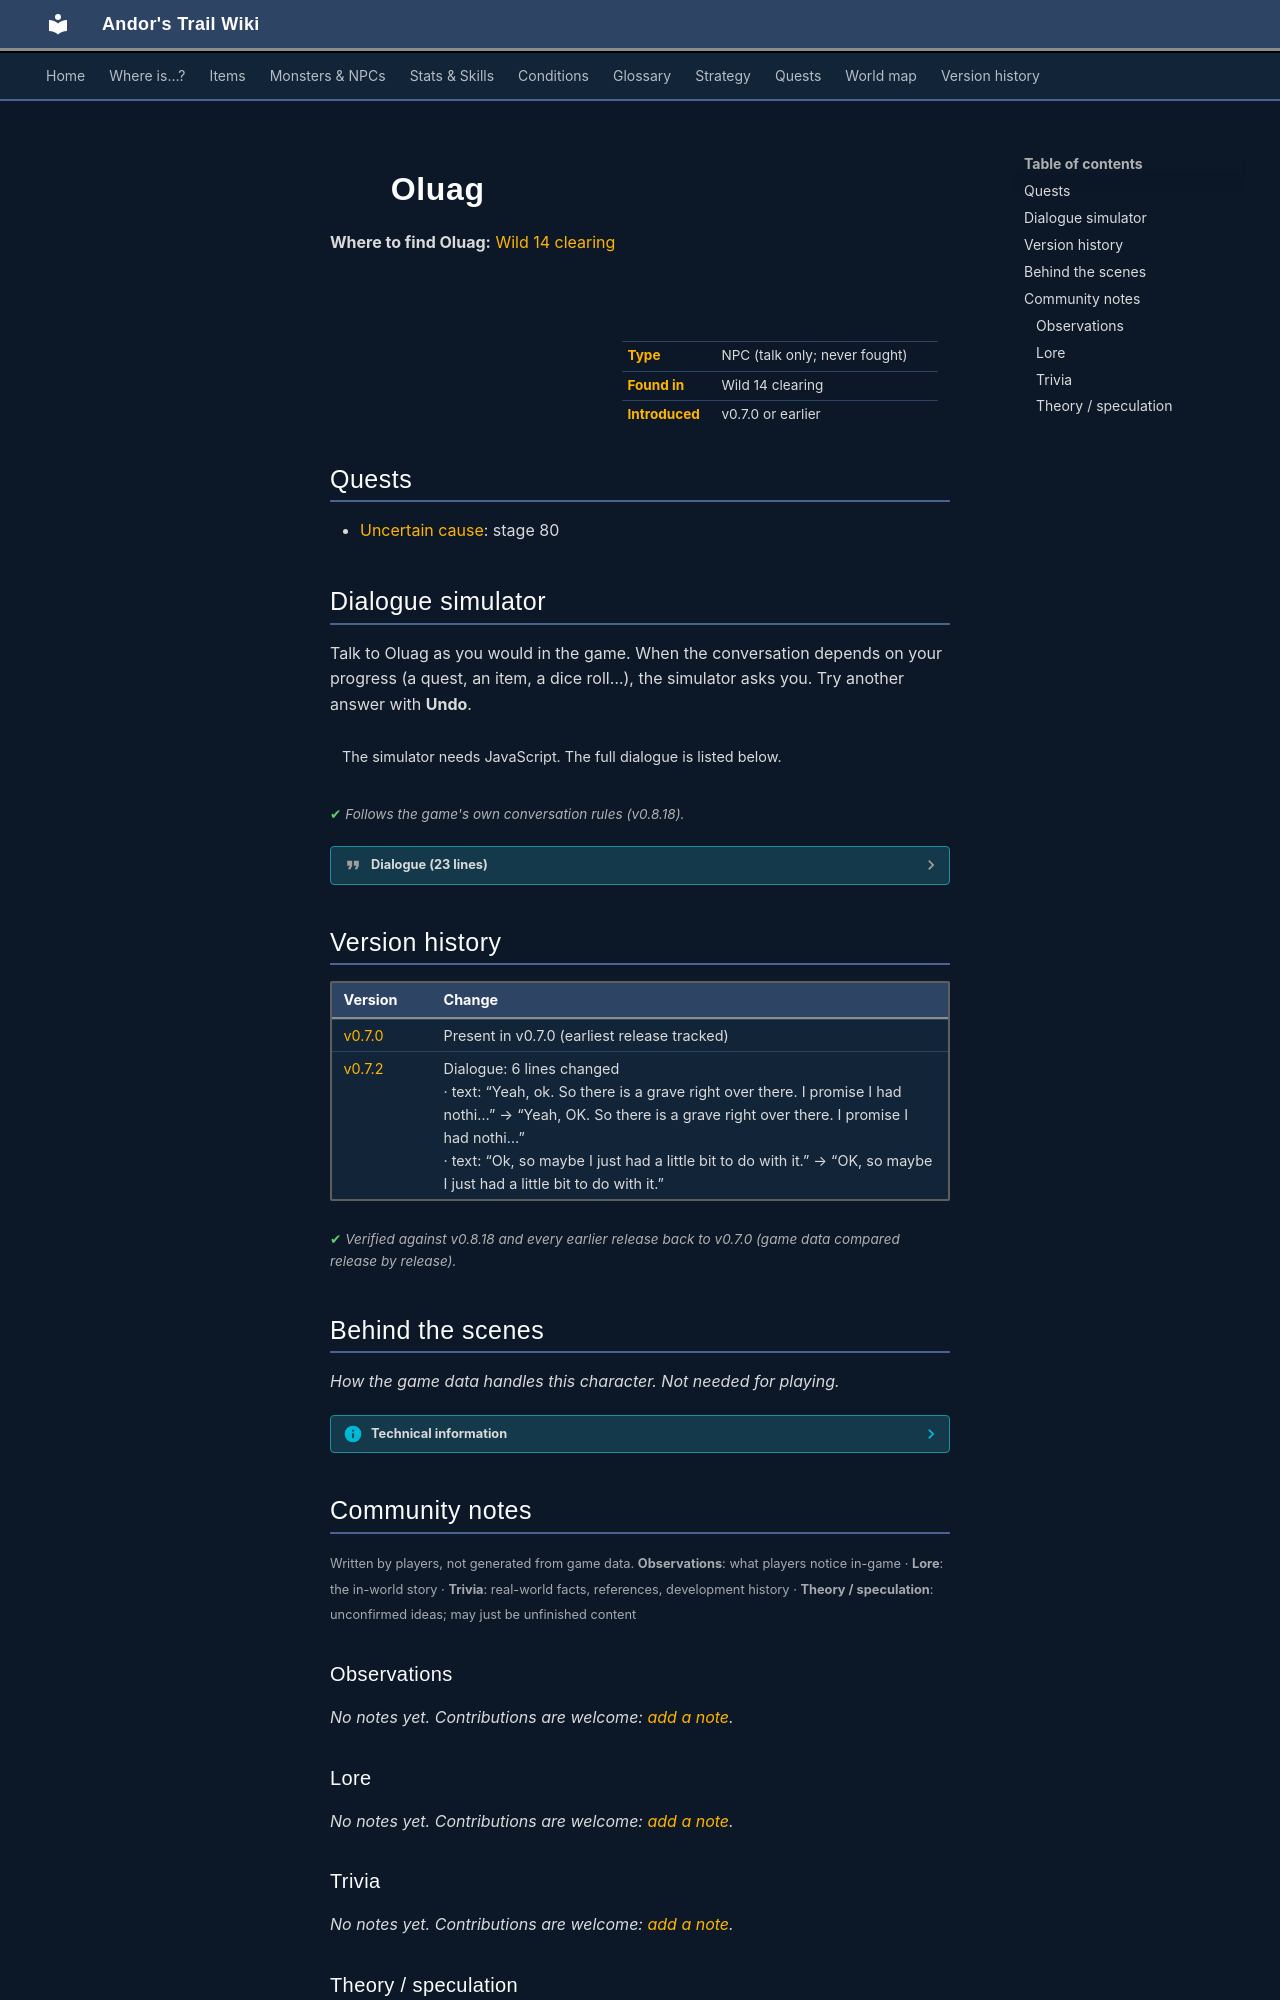

repository: asdfghjkl628/Andor-s-Trail-Wikiiii · page: monsters/oluag/index.html · generator: mkdocs

---
description: "Oluag is a non-player character (NPC) in Andor's Trail, found in Wild 14 clearing."
---

# ![](../assets/icons/monsters/monsters_men_8.png){ .sprite } Oluag

**Where to find Oluag:** [Wild 14 clearing](../maps/wild14_clearing.md#pin-npc-oluag)

<div class="infobox" markdown>

<p class="ib-img"><img class="sprite" src="../../assets/icons/monsters/monsters_men_8.png" alt=""></p>

| | |
|---|---|
| **Type** | NPC (talk only; never fought) |
| **Found in** | Wild 14 clearing |
| **Introduced** | v0.7.0 or earlier |

</div>

## Quests

- [Uncertain cause](../quests/wrye.md): stage 80

## Dialogue simulator

Talk to Oluag as you would in the game. When the conversation depends on your progress (a quest, an item, a dice roll…), the simulator asks you. Try another answer with **Undo**.

<div class="dlg-sim" data-src="../../assets/dialogue/oluag_1.json" data-npc="Oluag" markdown="0"><noscript>The simulator needs JavaScript. The full dialogue is listed below.</noscript></div>

<p class="verified">Follows the game's own conversation rules (v0.8.18).</p>

??? quote "Dialogue (23 lines)"

    *Exactly as in the game files. Each line appears once; links jump to where a choice leads.*

    <span id="d-oluag_1"></span>**`oluag_1`** *(silent check: the first matching branch below is taken)*

    - branch 1 *(if reached stage 80 of [Uncertain cause](../quests/wrye.md#stage-80))* → [oluag_grave_16](#d-oluag_grave_16)
    - branch 2 → [oluag_1_1](#d-oluag_1_1)

    <span id="d-oluag_grave_16"></span>**`oluag_grave_16`** Oluag: “Lousy kid. He could at least have had a few coins on him.”

    - “Thank you for the story. Goodbye.” → [oluag_goodbye](#d-oluag_goodbye)
    - “Thank you for the story. Shadow be with you.” → [oluag_goodbye](#d-oluag_goodbye)

    <span id="d-oluag_1_1"></span>**`oluag_1_1`** Oluag: “Hello. I am Oluag.”

    - “What are you doing here around these crates?” → [oluag_2](#d-oluag_2)

    <span id="d-oluag_goodbye"></span>**`oluag_goodbye`** Oluag: “Right. Goodbye.”


    <span id="d-oluag_2"></span>**`oluag_2`** Oluag: “Oh these. They are nothing. Never mind them. That grave over there is nothing to worry about either.”

    - “What grave?” → [oluag_grave_select](#d-oluag_grave_select)
    - “Nothing, really? This sounds suspicious.” → [oluag_boxes_1](#d-oluag_boxes_1)

    <span id="d-oluag_grave_select"></span>**`oluag_grave_select`** *(silent check: the first matching branch below is taken)*

    - branch 1 *(if reached stage 80 of [Uncertain cause](../quests/wrye.md#stage-80))* → [oluag_grave_return](#d-oluag_grave_return)
    - branch 2 → [oluag_grave_1](#d-oluag_grave_1)

    <span id="d-oluag_boxes_1"></span>**`oluag_boxes_1`** Oluag: “No no, nothing suspicious at all. It's not like they contain any contraband or anything like that, hah!”

    - “What was that about a grave?” → [oluag_grave_select](#d-oluag_grave_select)
    - “OK then. I guess I didn't see anything.” → [oluag_goodbye](#d-oluag_goodbye)

    <span id="d-oluag_grave_return"></span>**`oluag_grave_return`** Oluag: “Look, I already told you the story.”

    - Next → [oluag_grave_5](#d-oluag_grave_5)

    <span id="d-oluag_grave_1"></span>**`oluag_grave_1`** Oluag: “Yeah, OK. So there is a grave right over there. I promise I had nothing to do with it.”

    - “Nothing? Really?” → [oluag_grave_2](#d-oluag_grave_2)
    - “OK then. I guess you didn't have anything to do with it.” → [oluag_goodbye](#d-oluag_goodbye)

    <span id="d-oluag_grave_5"></span>**`oluag_grave_5`** Oluag: “There was this kid I found. He had almost bled to death.”

    - Next → [oluag_grave_6](#d-oluag_grave_6)

    <span id="d-oluag_grave_2"></span>**`oluag_grave_2`** Oluag: “Well, when I say 'nothing', I really mean nothing. Or maybe just a little bit.”

    - “A little bit?” → [oluag_grave_3](#d-oluag_grave_3)

    <span id="d-oluag_grave_6"></span>**`oluag_grave_6`** Oluag: “I managed to get a few sentences out of him before he died.”

    - Next → [oluag_grave_7](#d-oluag_grave_7)

    <span id="d-oluag_grave_3"></span>**`oluag_grave_3`** Oluag: “OK, so maybe I just had a little bit to do with it.”

    - “You better start talking.” → [oluag_grave_5](#d-oluag_grave_5)
    - “What did you do?” → [oluag_grave_5](#d-oluag_grave_5)
    - “Do I have to beat it out of you?” → [oluag_grave_4](#d-oluag_grave_4)

    <span id="d-oluag_grave_7"></span>**`oluag_grave_7`** Oluag: “So I buried him over there by that grave.”

    - “What were the last sentences you heard him say?” → [oluag_grave_8](#d-oluag_grave_8)

    <span id="d-oluag_grave_4"></span>**`oluag_grave_4`** Oluag: “Relax, relax. I don't want any more fights.”

    - Next → [oluag_grave_5](#d-oluag_grave_5)

    <span id="d-oluag_grave_8"></span>**`oluag_grave_8`** Oluag: “Something about Vilegard and Ryndel maybe? I didn't really pay attention, I was more interested in what loot he had on him.”

    - “I should go check that grave. Goodbye.” → *conversation ends*
    - “Rincel, was that it? From Vilegard? Wrye's missing son.” *(if reached stage 40 of [Uncertain cause](../quests/wrye.md#stage-40))* → [oluag_grave_9](#d-oluag_grave_9)

    <span id="d-oluag_grave_9"></span>**`oluag_grave_9`** Oluag: “Yeah, that might be it. Anyway, so he said something about fulfilling a dream to see the great city of Feygard.”

    - Next → [oluag_grave_10](#d-oluag_grave_10)

    <span id="d-oluag_grave_10"></span>**`oluag_grave_10`** Oluag: “And he told me something about that he didn't dare tell anyone.”

    - “Maybe he didn't dare tell Wrye?” → [oluag_grave_11](#d-oluag_grave_11)

    <span id="d-oluag_grave_11"></span>**`oluag_grave_11`** Oluag: “Yeah sure, probably. He had set down here to camp, but got attacked by some monsters.”

    - Next → [oluag_grave_12](#d-oluag_grave_12)

    <span id="d-oluag_grave_12"></span>**`oluag_grave_12`** Oluag: “Apparently he was not as strong a fighter as, for example, someone like me. So the monsters wounded him too much for him to last the night.”

    - Next → [oluag_grave_13](#d-oluag_grave_13)

    <span id="d-oluag_grave_13"></span>**`oluag_grave_13`** Oluag: “Sadly, they also must have taken any loot with them, since I could not find any on him.”

    - Next → [oluag_grave_14](#d-oluag_grave_14)

    <span id="d-oluag_grave_14"></span>**`oluag_grave_14`** Oluag: “I heard the fighting and only managed to get to him after the monsters had fled.”

    - Next → [oluag_grave_15](#d-oluag_grave_15)

    <span id="d-oluag_grave_15"></span>**`oluag_grave_15`** Oluag: “So, anyway. Now he is buried over there. Rest in peace.” — **effects:** sets stage 80 of [Uncertain cause](../quests/wrye.md#stage-80)

    - Next → [oluag_grave_16](#d-oluag_grave_16)



## Version history

| Version | Change |
|---|---|
| [v0.7.0](../versions/0.7.0.md) | Present in v0.7.0 (earliest release tracked) |
| [v0.7.2](../versions/0.7.2.md) | Dialogue: 6 lines changed<br>· text: “Yeah, ok. So there is a grave right over there. I promise I had nothi…” → “Yeah, OK. So there is a grave right over there. I promise I had nothi…”<br>· text: “Ok, so maybe I just had a little bit to do with it.” → “OK, so maybe I just had a little bit to do with it.” |

<p class="verified">Verified against v0.8.18 and every earlier release back to v0.7.0 (game data compared release by release).</p>


## Behind the scenes

*How the game data handles this character. Not needed for playing.*

??? info "Technical information"

    | | |
    |---|---|
    | Entry ID | `oluag` |
    | Type (wiki) | NPC |
    | Spawn group | `oluag` |
    | Loot table | – |
    | Conversation | `oluag_1` |
    | Faction | – |
    | Movement | – |
    | Icon | `monsters_men:8` |
    | Defined in | `res/raw/monsterlist_v068_npcs.json` |

    Raw data:

    ```json
    {
     "id": "oluag",
     "name": "Oluag",
     "iconID": "monsters_men:8",
     "monsterClass": "humanoid",
     "spawnGroup": "oluag",
     "phraseID": "oluag_1"
    }
    ```


## Community notes

<small>Written by players, not generated from game data. **Observations**: what players notice in-game · **Lore**: the in-world story · **Trivia**: real-world facts, references, development history · **Theory / speculation**: unconfirmed ideas; may just be unfinished content</small>

### Observations

*No notes yet. Contributions are welcome: [add a note](https://github.com/asdfghjkl628/Andor-s-Trail-Wikiiii/new/main/notes/monsters?filename=oluag.md&value=%23%23%20Observations%0A%0A%3C%21--%20what%20players%20notice%20in-game%20--%3E%0A%0A%23%23%20Lore%0A%0A%3C%21--%20the%20in-world%20story%20--%3E%0A%0A%23%23%20Trivia%0A%0A%3C%21--%20real-world%20facts%2C%20references%2C%20development%20history%20--%3E%0A%0A%23%23%20Theory%20/%20speculation%0A%0A%3C%21--%20unconfirmed%20ideas%3B%20may%20just%20be%20unfinished%20content%20--%3E%0A).*

### Lore

*No notes yet. Contributions are welcome: [add a note](https://github.com/asdfghjkl628/Andor-s-Trail-Wikiiii/new/main/notes/monsters?filename=oluag.md&value=%23%23%20Observations%0A%0A%3C%21--%20what%20players%20notice%20in-game%20--%3E%0A%0A%23%23%20Lore%0A%0A%3C%21--%20the%20in-world%20story%20--%3E%0A%0A%23%23%20Trivia%0A%0A%3C%21--%20real-world%20facts%2C%20references%2C%20development%20history%20--%3E%0A%0A%23%23%20Theory%20/%20speculation%0A%0A%3C%21--%20unconfirmed%20ideas%3B%20may%20just%20be%20unfinished%20content%20--%3E%0A).*
